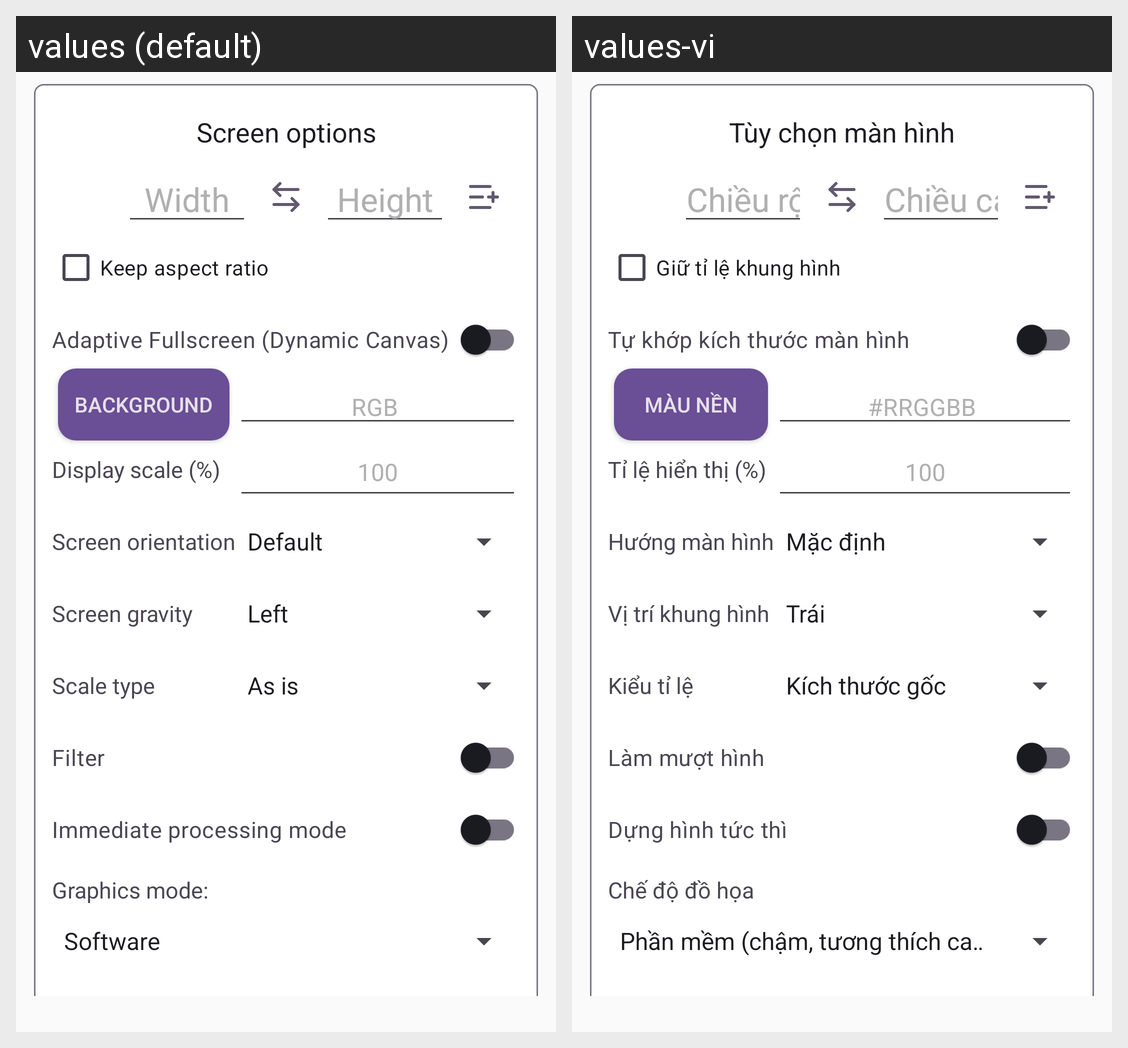

Translations of the strings shown on this Android screen, per locale in the grid:
Android screen res/layout/activity_config.xml rendered under 2 locales, left to right: values (default), values-vi. Device: Nexus 5 (rendered at 1080×1920; each locale shown at half size, 540×960, under a caption strip naming it); theme AppTheme.
Strings drawn on this screen, with the default value and each locale's value (text and hints the layout hard-codes, and strings that could not be matched under every locale, appear in the picture but are not listed):

PREF_SCREEN_OPTIONS
  values: Screen options
  values-vi: Tùy chọn màn hình

PREF_WIDTH
  values: Width
  values-vi: Chiều rộng

PREF_HEIGHT
  values: Height
  values-vi: Chiều cao

PREF_KEEP_ASPECT_RATIO
  values: Keep aspect ratio
  values-vi: Giữ tỉ lệ khung hình

pref_dynamic_screen_size
  values: Adaptive Fullscreen (Dynamic Canvas)
  values-vi: Tự khớp kích thước màn hình

PREF_BACKGROUND
  values: Background
  values-vi: Màu nền

PREF_COLOR_HINT
  values: RGB
  values-vi: #RRGGBB

PREF_SCALE_RATIO
  values: Display scale (%)
  values-vi: Tỉ lệ hiển thị (%)

PREF_ORIENTATION
  values: Screen orientation
  values-vi: Hướng màn hình

pref_screen_gravity
  values: Screen gravity
  values-vi: Vị trí khung hình

pref_screen_scale_type
  values: Scale type
  values-vi: Kiểu tỉ lệ

PREF_FILTER
  values: Filter
  values-vi: Làm mượt hình

PREF_IMMEDIATE
  values: Immediate processing mode
  values-vi: Dựng hình tức thì

pref_graphics_mode_title
  values: Graphics mode:
  values-vi: Chế độ đồ họa
